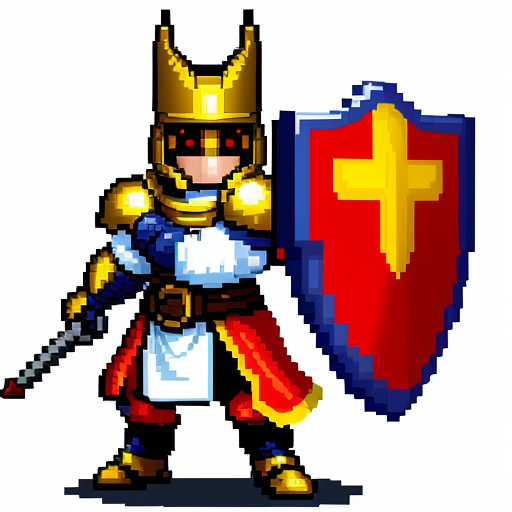
Generation parameters embedded in this image by AUTOMATIC1111 Stable Diffusion web UI or a fork of it (Forge, ...) (PNG 'parameters' text chunk):
64 bit pixel art royal guard knight standing , white background  <lora:2D_Pixel_Sprites:1>
Negative prompt:  bad quality, worst quality, missing body parts, inverted body parts, wrong placement of body parts
Steps: 35, Sampler: Euler a, CFG scale: 7, Seed: 1154710671, Size: 512x512, Model hash: ec6f68ea63, Model: lyriel_v16, Lora hashes: "2D_Pixel_Sprites: 847171bb842f", Version: v1.8.0